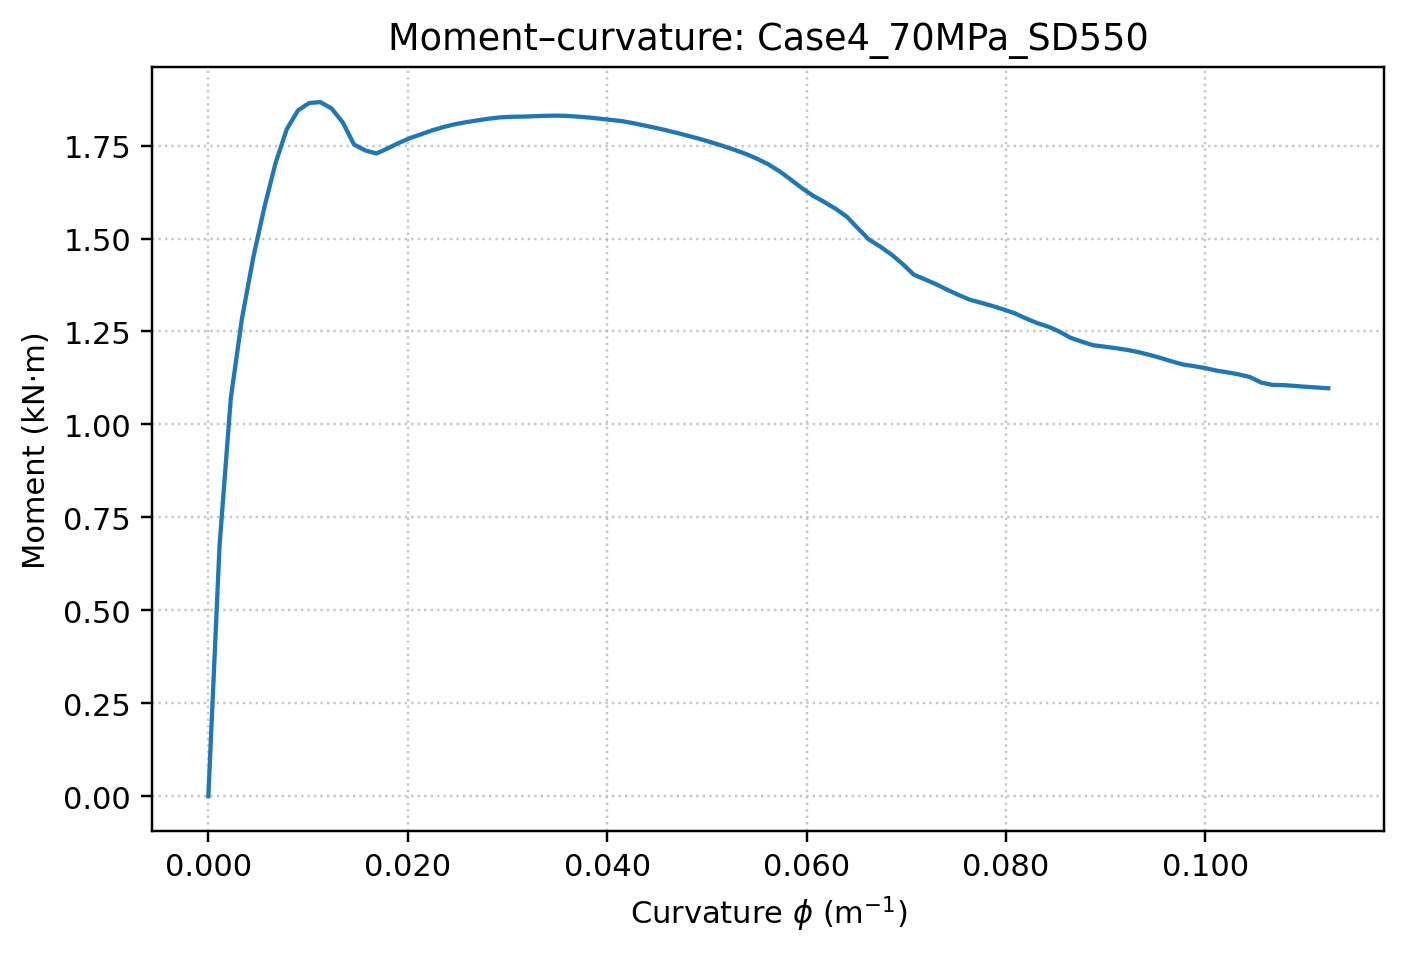

The file beside this chart, header and first rows:
curvature_1_per_m, curvature_1_per_mm, moment_Nmm
-1.826015574473468858e-20, -1.826015574473468962e-23, 7.275957614183425903e-11
1.123304830891563768e-03, 1.123304830891563856e-06, 6.745572657098815544e+05
2.246609661783127536e-03, 2.246609661783127712e-06, 1.069440165172097273e+06
3.369914492674691738e-03, 3.369914492674691568e-06, 1.284642064124697354e+06
4.493219323566255072e-03, 4.493219323566255424e-06, 1.447474468494189205e+06
5.616524154457819273e-03, 5.616524154457819280e-06, 1.583784699329993688e+06
6.739828985349383475e-03, 6.739828985349383136e-06, 1.703152056720481021e+06
7.863133816240947677e-03, 7.863133816240947839e-06, 1.794010348960279254e+06
8.986438647132511878e-03, 8.986438647132512542e-06, 1.844478435405689292e+06
1.010974347802407781e-02, 1.010974347802407725e-05, 1.864525242167627439e+06
1.123304830891564028e-02, 1.123304830891564025e-05, 1.867038060030878754e+06
1.235635313980720275e-02, 1.235635313980720326e-05, 1.849815831356654642e+06
1.347965797069876695e-02, 1.347965797069876627e-05, 1.812547753166373353e+06
1.460296280159032942e-02, 1.460296280159032928e-05, 1.753134527800396085e+06
1.572626763248189188e-02, 1.572626763248189229e-05, 1.737071223707015859e+06
1.684957246337345435e-02, 1.684957246337345530e-05, 1.728732035839923192e+06
1.797287729426501682e-02, 1.797287729426501831e-05, 1.742249660361473914e+06
1.909618212515658275e-02, 1.909618212515658132e-05, 1.757013008722158382e+06
2.021948695604814522e-02, 2.021948695604814433e-05, 1.769982468164297054e+06
2.134279178693970769e-02, 2.134279178693970734e-05, 1.780552172705685487e+06
2.246609661783127015e-02, 2.246609661783127034e-05, 1.791091746797610074e+06
2.358940144872283262e-02, 2.358940144872283335e-05, 1.799924140566437272e+06
2.471270627961439509e-02, 2.471270627961439636e-05, 1.807333617354018847e+06
2.583601111050596102e-02, 2.583601111050595937e-05, 1.812807665672443109e+06
2.695931594139752349e-02, 2.695931594139752238e-05, 1.817790053273554659e+06
2.808262077228908596e-02, 2.808262077228908539e-05, 1.822136392627498601e+06
2.920592560318064843e-02, 2.920592560318064840e-05, 1.825793252954025753e+06
3.032923043407221089e-02, 3.032923043407221141e-05, 1.827427654173871968e+06
3.145253526496377683e-02, 3.145253526496377780e-05, 1.827881865890741814e+06
3.257584009585533930e-02, 3.257584009585534081e-05, 1.828913831617193995e+06
3.369914492674690176e-02, 3.369914492674690382e-05, 1.829974119741755771e+06
3.482244975763846423e-02, 3.482244975763846683e-05, 1.830606993067719974e+06
3.594575458853002670e-02, 3.594575458853002984e-05, 1.829829709287746809e+06
3.706905941942159610e-02, 3.706905941942159285e-05, 1.827916940064176917e+06
3.819236425031315857e-02, 3.819236425031315586e-05, 1.825426003074472537e+06
3.931566908120472104e-02, 3.931566908120471887e-05, 1.822277849584032549e+06
4.043897391209628350e-02, 4.043897391209628188e-05, 1.818877992018399294e+06
4.156227874298784597e-02, 4.156227874298784489e-05, 1.815430425902499584e+06
4.268558357387940844e-02, 4.268558357387940789e-05, 1.809864725322001381e+06
4.380888840477097090e-02, 4.380888840477097090e-05, 1.803669397688940400e+06
4.493219323566253337e-02, 4.493219323566253391e-05, 1.797232608074806398e+06
4.605549806655409584e-02, 4.605549806655409692e-05, 1.790334187535027973e+06
4.717880289744565830e-02, 4.717880289744565993e-05, 1.782934775138076628e+06
4.830210772833722077e-02, 4.830210772833722294e-05, 1.774981142313983524e+06
4.942541255922878324e-02, 4.942541255922878595e-05, 1.766905772324268240e+06
5.054871739012034570e-02, 5.054871739012034896e-05, 1.757918184271660866e+06
5.167202222101191511e-02, 5.167202222101191197e-05, 1.748443091173846507e+06
5.279532705190347758e-02, 5.279532705190347498e-05, 1.738351989505673526e+06
5.391863188279504004e-02, 5.391863188279503798e-05, 1.727433530070250854e+06
5.504193671368660251e-02, 5.504193671368660099e-05, 1.714517852003795095e+06
5.616524154457816498e-02, 5.616524154457816400e-05, 1.699494757513316348e+06
5.728854637546972745e-02, 5.728854637546972701e-05, 1.680839119020272978e+06
5.841185120636128991e-02, 5.841185120636129002e-05, 1.658635575564581435e+06
5.953515603725285238e-02, 5.953515603725285303e-05, 1.635525284280678956e+06
6.065846086814441485e-02, 6.065846086814441604e-05, 1.615026621709130937e+06
6.178176569903597731e-02, 6.178176569903597905e-05, 1.598178214859260945e+06
6.290507052992753978e-02, 6.290507052992754206e-05, 1.580152349127118709e+06
6.402837536081910919e-02, 6.402837536081910507e-05, 1.558965524081643438e+06
6.515168019171066471e-02, 6.515168019171066807e-05, 1.527436192049533827e+06
6.627498502260223412e-02, 6.627498502260223108e-05, 1.496894215719148749e+06
... 41 more rows
